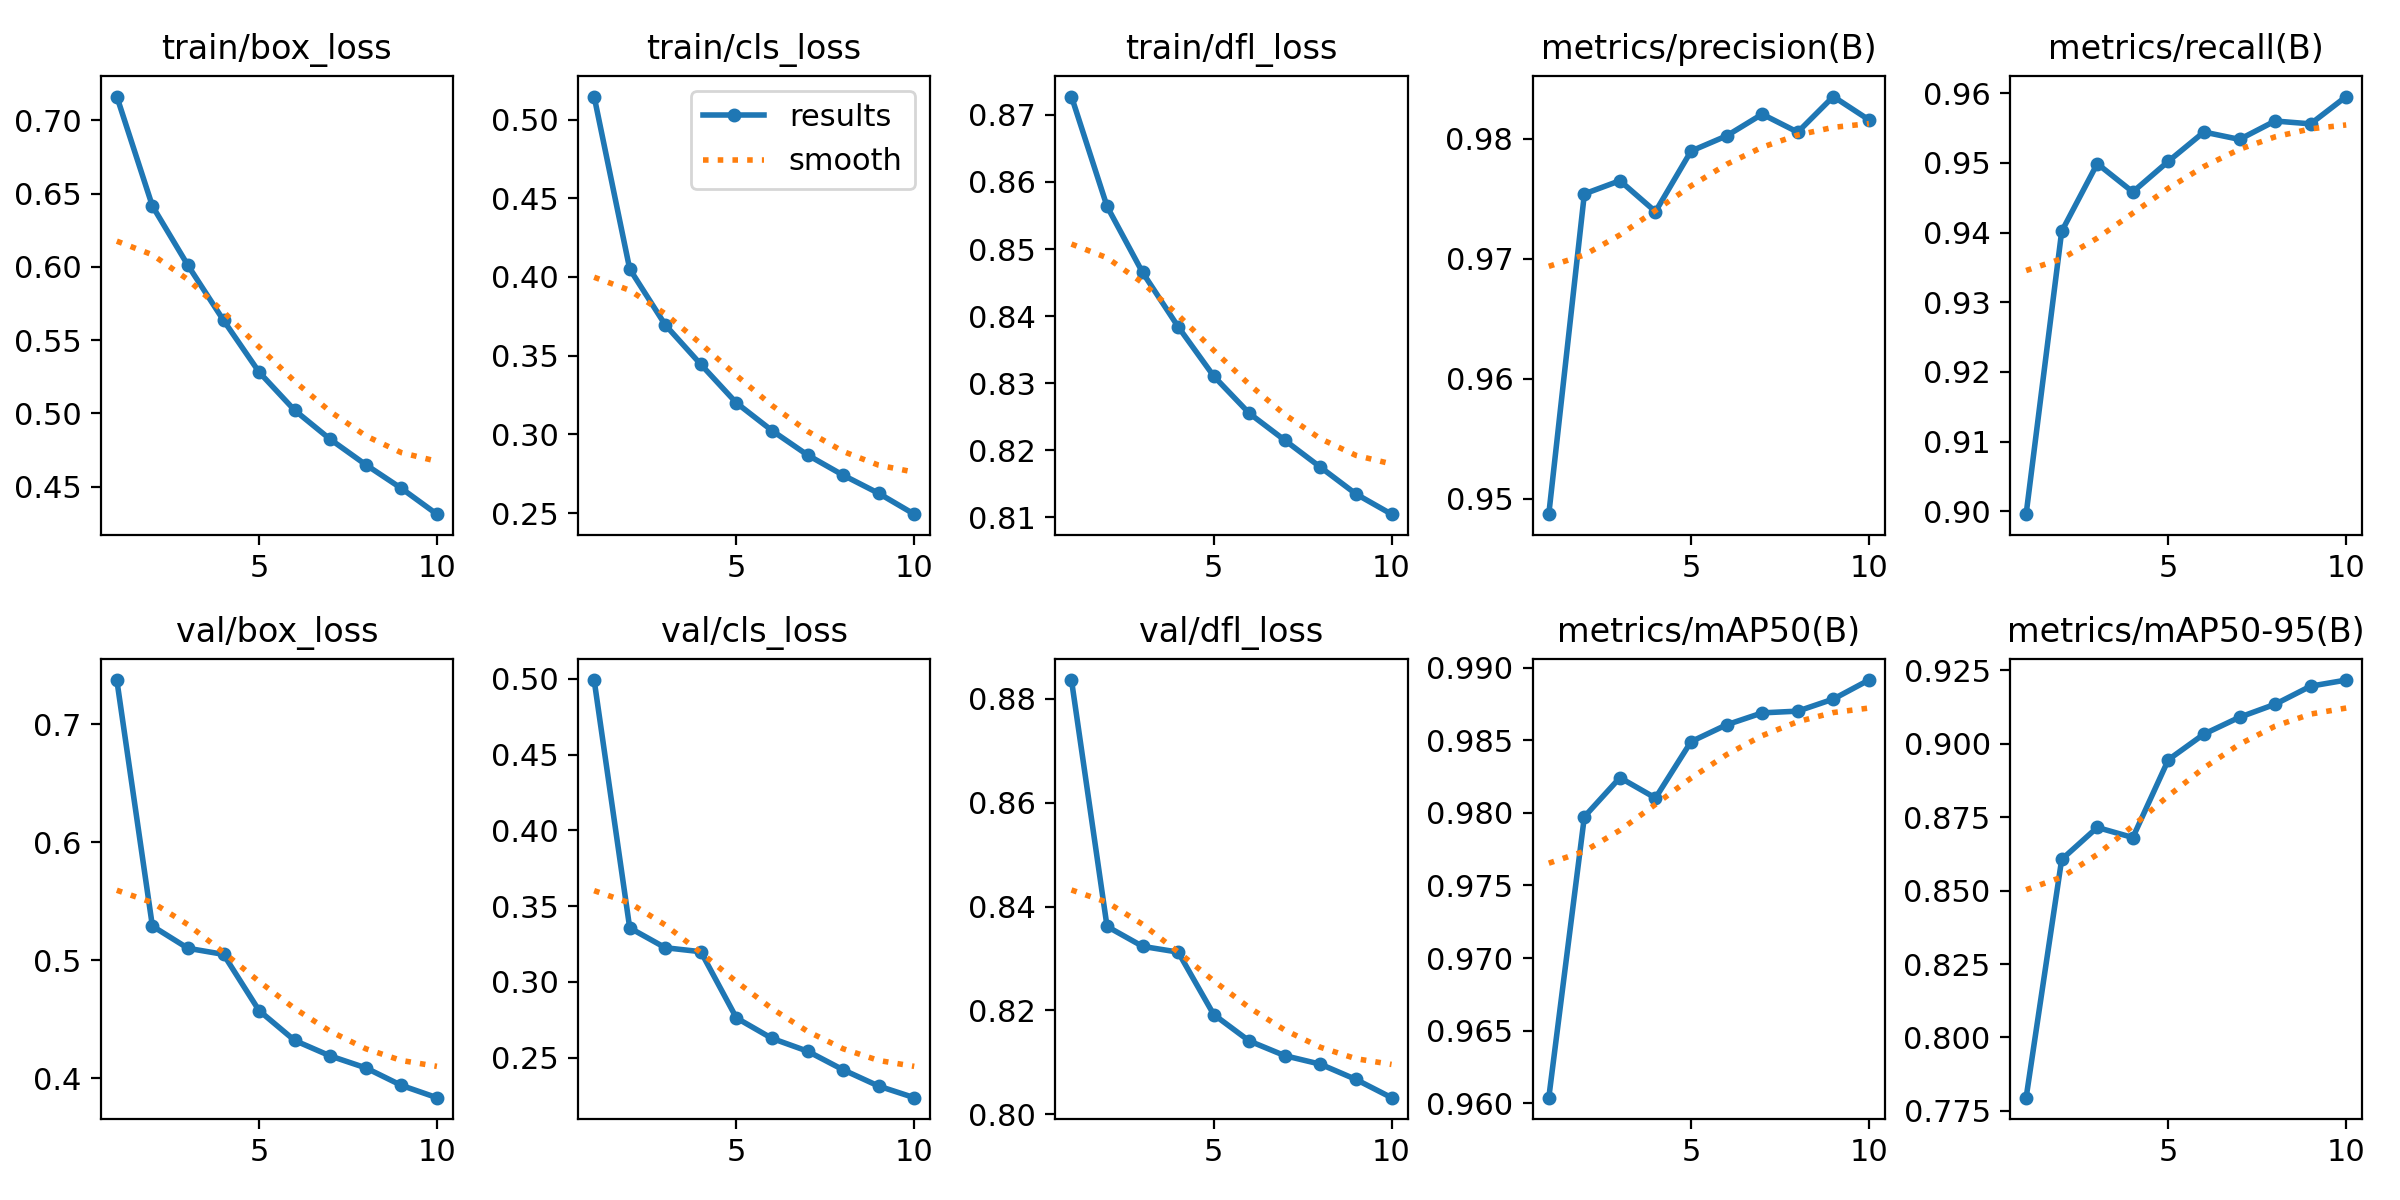

Data behind this chart, as committed beside it:
epoch, time, train/box_loss, train/cls_loss, train/dfl_loss, metrics/precision(B), metrics/recall(B), metrics/mAP50(B), metrics/mAP50-95(B), val/box_loss, val/cls_loss, val/dfl_loss, lr/pg0, lr/pg1, lr/pg2
1, 222.8, 0.7163, 0.5146, 0.8727, 0.9487, 0.8996, 0.9604, 0.7795, 0.7375, 0.4991, 0.8836, 0.06958, 0.002859, 0.002859
2, 410.4, 0.6416, 0.4051, 0.8564, 0.9754, 0.9402, 0.9797, 0.8606, 0.5289, 0.3357, 0.8362, 0.03854, 0.005156, 0.005156
3, 593.6, 0.6011, 0.3695, 0.8465, 0.9765, 0.9499, 0.9824, 0.8715, 0.5101, 0.3226, 0.8323, 0.006939, 0.006888, 0.006888
4, 776.8, 0.5636, 0.3445, 0.8384, 0.9739, 0.9458, 0.981, 0.8681, 0.5049, 0.32, 0.8312, 0.006042, 0.006042, 0.006042
5, 959.2, 0.5283, 0.32, 0.831, 0.979, 0.9502, 0.9849, 0.8946, 0.4572, 0.2763, 0.8192, 0.005192, 0.005192, 0.005192
6, 1143, 0.5022, 0.3024, 0.8255, 0.9803, 0.9544, 0.9861, 0.9033, 0.4319, 0.2628, 0.8141, 0.004343, 0.004343, 0.004343
7, 1328, 0.4824, 0.2869, 0.8215, 0.9821, 0.9534, 0.9869, 0.9091, 0.4188, 0.2544, 0.8113, 0.003493, 0.003493, 0.003493
8, 1511, 0.465, 0.2741, 0.8175, 0.9806, 0.956, 0.987, 0.9135, 0.4087, 0.2421, 0.8096, 0.002644, 0.002644, 0.002644
9, 1694, 0.4489, 0.2626, 0.8135, 0.9835, 0.9556, 0.9878, 0.9196, 0.3939, 0.2313, 0.8067, 0.001794, 0.001794, 0.001794
10, 1877, 0.4313, 0.2493, 0.8105, 0.9816, 0.9595, 0.9891, 0.9217, 0.3834, 0.2237, 0.8032, 0.000945, 0.000945, 0.000945
